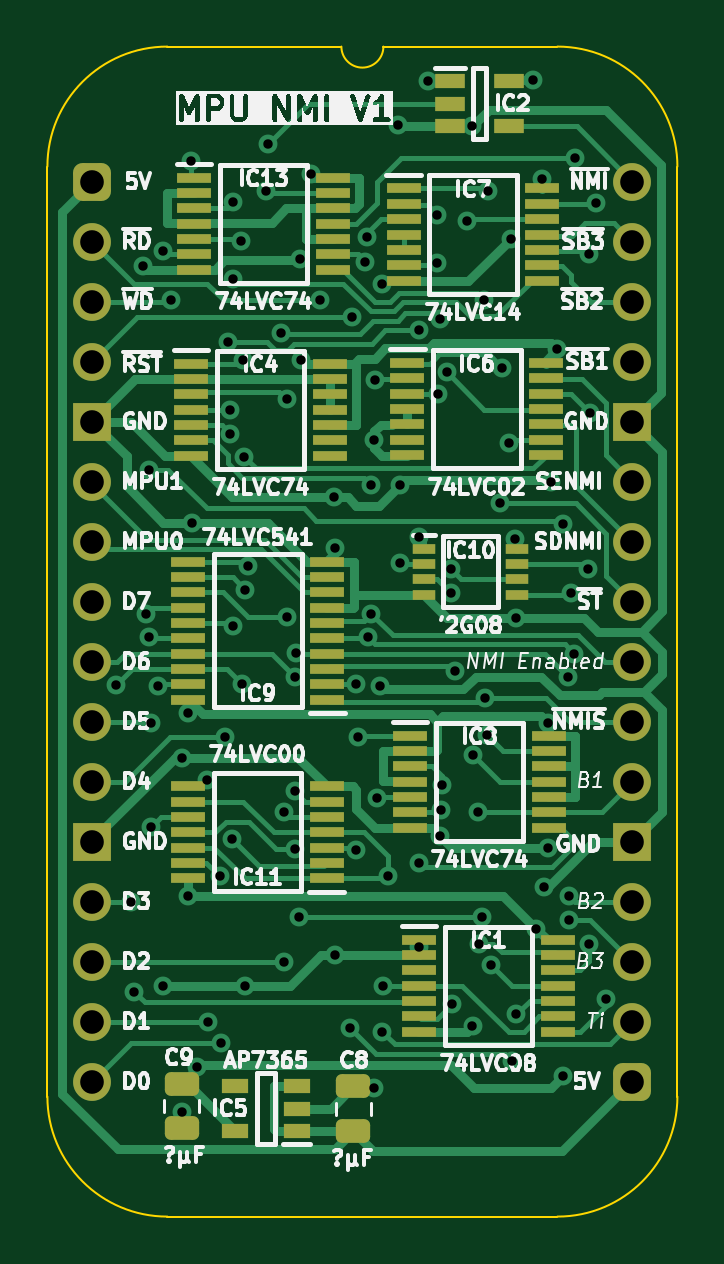
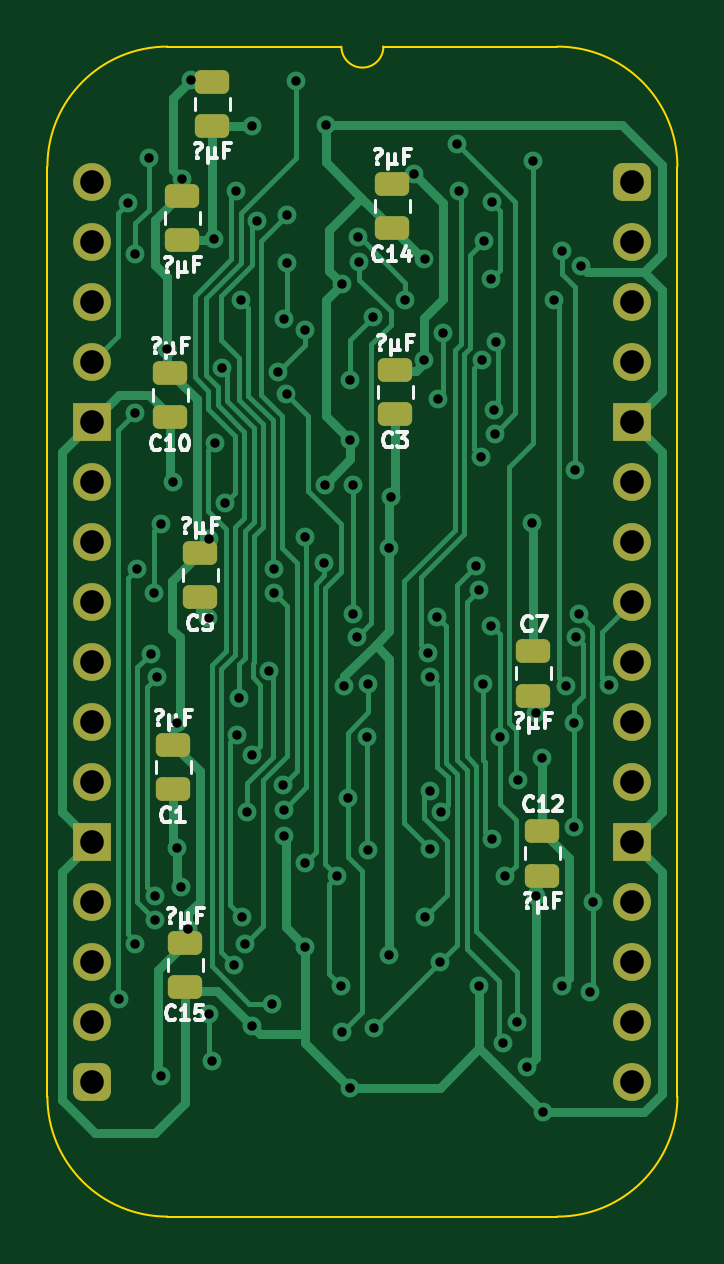
Circuit board: 11 layer files. Board 26.7 x 49.5 mm.
- bottom_copper: HCP65 MPU NMI-B_Cu.gbl (28009 bytes)
- bottom_mask: HCP65 MPU NMI-B_Mask.gbs (2857 bytes)
- paste: HCP65 MPU NMI-B_Paste.gbp (1931 bytes)
- bottom_silk: HCP65 MPU NMI-B_Silkscreen.gbo (26028 bytes)
- outline: HCP65 MPU NMI-Edge_Cuts.gm1 (1132 bytes)
- top_copper: HCP65 MPU NMI-F_Cu.gtl (43046 bytes)
- top_mask: HCP65 MPU NMI-F_Mask.gts (5982 bytes)
- paste: HCP65 MPU NMI-F_Paste.gtp (5050 bytes)
- top_silk: HCP65 MPU NMI-F_Silkscreen.gto (109433 bytes)
- drill: HCP65 MPU NMI-NPTH.drl (277 bytes)
- drill: HCP65 MPU NMI-PTH.drl (2886 bytes)

=== bottom_copper: HCP65 MPU NMI-B_Cu.gbl (28009 bytes, source omitted) ===
=== bottom_mask: HCP65 MPU NMI-B_Mask.gbs (2857 bytes, source withheld) ===
=== paste: HCP65 MPU NMI-B_Paste.gbp (1931 bytes, source withheld) ===
=== bottom_silk: HCP65 MPU NMI-B_Silkscreen.gbo (26028 bytes, source omitted) ===
=== outline: HCP65 MPU NMI-Edge_Cuts.gm1 ===
%TF.GenerationSoftware,KiCad,Pcbnew,8.0.7*%
%TF.CreationDate,2025-01-03T14:31:30+02:00*%
%TF.ProjectId,HCP65 MPU NMI,48435036-3520-44d5-9055-204e4d492e6b,V1*%
%TF.SameCoordinates,Original*%
%TF.FileFunction,Profile,NP*%
%FSLAX46Y46*%
G04 Gerber Fmt 4.6, Leading zero omitted, Abs format (unit mm)*
G04 Created by KiCad (PCBNEW 8.0.7) date 2025-01-03 14:31:30*
%MOMM*%
%LPD*%
G01*
G04 APERTURE LIST*
%TA.AperFunction,Profile*%
%ADD10C,0.100000*%
%TD*%
G04 APERTURE END LIST*
D10*
%TO.C,J2*%
X-1905000Y635000D02*
X-1905000Y-38735000D01*
X10541000Y5715000D02*
X3175000Y5715000D01*
X19685000Y5715000D02*
X12319000Y5715000D01*
X19685000Y-43815000D02*
X3175000Y-43815000D01*
X24765000Y-38735000D02*
X24765000Y635000D01*
X-1905000Y635000D02*
G75*
G02*
X3175000Y5715000I5080002J-2D01*
G01*
X3175000Y-43815000D02*
G75*
G02*
X-1905000Y-38735000I0J5080000D01*
G01*
X12319000Y5715000D02*
G75*
G02*
X10541000Y5715000I-889000J0D01*
G01*
X19685000Y5715000D02*
G75*
G02*
X24765000Y635000I0J-5080000D01*
G01*
X24765000Y-38735000D02*
G75*
G02*
X19685000Y-43815000I-5080000J0D01*
G01*
%TD*%
M02*

=== top_copper: HCP65 MPU NMI-F_Cu.gtl (43046 bytes, source omitted) ===
=== top_mask: HCP65 MPU NMI-F_Mask.gts ===
%TF.GenerationSoftware,KiCad,Pcbnew,8.0.7*%
%TF.CreationDate,2025-01-03T14:31:30+02:00*%
%TF.ProjectId,HCP65 MPU NMI,48435036-3520-44d5-9055-204e4d492e6b,V1*%
%TF.SameCoordinates,Original*%
%TF.FileFunction,Soldermask,Top*%
%TF.FilePolarity,Negative*%
%FSLAX46Y46*%
G04 Gerber Fmt 4.6, Leading zero omitted, Abs format (unit mm)*
G04 Created by KiCad (PCBNEW 8.0.7) date 2025-01-03 14:31:30*
%MOMM*%
%LPD*%
G01*
G04 APERTURE LIST*
G04 Aperture macros list*
%AMRoundRect*
0 Rectangle with rounded corners*
0 $1 Rounding radius*
0 $2 $3 $4 $5 $6 $7 $8 $9 X,Y pos of 4 corners*
0 Add a 4 corners polygon primitive as box body*
4,1,4,$2,$3,$4,$5,$6,$7,$8,$9,$2,$3,0*
0 Add four circle primitives for the rounded corners*
1,1,$1+$1,$2,$3*
1,1,$1+$1,$4,$5*
1,1,$1+$1,$6,$7*
1,1,$1+$1,$8,$9*
0 Add four rect primitives between the rounded corners*
20,1,$1+$1,$2,$3,$4,$5,0*
20,1,$1+$1,$4,$5,$6,$7,0*
20,1,$1+$1,$6,$7,$8,$9,0*
20,1,$1+$1,$8,$9,$2,$3,0*%
G04 Aperture macros list end*
%ADD10R,1.475000X0.450000*%
%ADD11RoundRect,0.250000X0.475000X-0.250000X0.475000X0.250000X-0.475000X0.250000X-0.475000X-0.250000X0*%
%ADD12R,0.950000X0.450000*%
%ADD13RoundRect,0.250000X-0.475000X0.250000X-0.475000X-0.250000X0.475000X-0.250000X0.475000X0.250000X0*%
%ADD14R,1.150000X0.600000*%
%ADD15R,1.250000X0.600000*%
%ADD16RoundRect,0.400000X-0.400000X-0.400000X0.400000X-0.400000X0.400000X0.400000X-0.400000X0.400000X0*%
%ADD17O,1.600000X1.600000*%
%ADD18R,1.600000X1.600000*%
G04 APERTURE END LIST*
D10*
%TO.C,IC4*%
X4174000Y-7702000D03*
X4174000Y-8352000D03*
X4174000Y-9002000D03*
X4174000Y-9652000D03*
X4174000Y-10302000D03*
X4174000Y-10952000D03*
X4174000Y-11602000D03*
X10050000Y-11602000D03*
X10050000Y-10952000D03*
X10050000Y-10302000D03*
X10050000Y-9652000D03*
X10050000Y-9002000D03*
X10050000Y-8352000D03*
X10050000Y-7702000D03*
%TD*%
%TO.C,IC8*%
X13445000Y-23450000D03*
X13445000Y-24100000D03*
X13445000Y-24750000D03*
X13445000Y-25400000D03*
X13445000Y-26050000D03*
X13445000Y-26700000D03*
X13445000Y-27350000D03*
X19321000Y-27350000D03*
X19321000Y-26700000D03*
X19321000Y-26050000D03*
X19321000Y-25400000D03*
X19321000Y-24750000D03*
X19321000Y-24100000D03*
X19321000Y-23450000D03*
%TD*%
%TO.C,IC11*%
X9923000Y-29498000D03*
X9923000Y-28848000D03*
X9923000Y-28198000D03*
X9923000Y-27548000D03*
X9923000Y-26898000D03*
X9923000Y-26248000D03*
X9923000Y-25598000D03*
X4047000Y-25598000D03*
X4047000Y-26248000D03*
X4047000Y-26898000D03*
X4047000Y-27548000D03*
X4047000Y-28198000D03*
X4047000Y-28848000D03*
X4047000Y-29498000D03*
%TD*%
D11*
%TO.C,C8*%
X11049000Y-40202400D03*
X11049000Y-38302400D03*
%TD*%
D10*
%TO.C,IC1*%
X13826000Y-32086000D03*
X13826000Y-32736000D03*
X13826000Y-33386000D03*
X13826000Y-34036000D03*
X13826000Y-34686000D03*
X13826000Y-35336000D03*
X13826000Y-35986000D03*
X19702000Y-35986000D03*
X19702000Y-35336000D03*
X19702000Y-34686000D03*
X19702000Y-34036000D03*
X19702000Y-33386000D03*
X19702000Y-32736000D03*
X19702000Y-32086000D03*
%TD*%
D12*
%TO.C,IC10*%
X14027000Y-15535000D03*
X14027000Y-16185000D03*
X14027000Y-16835000D03*
X14027000Y-17485000D03*
X17977000Y-17485000D03*
X17977000Y-16835000D03*
X17977000Y-16185000D03*
X17977000Y-15535000D03*
%TD*%
D13*
%TO.C,C9*%
X3784600Y-38182000D03*
X3784600Y-40082000D03*
%TD*%
D14*
%TO.C,IC5*%
X8640600Y-40193000D03*
X8640600Y-39243000D03*
X8640600Y-38293000D03*
X6040600Y-38293000D03*
X6040600Y-40193000D03*
%TD*%
D15*
%TO.C,IC2*%
X15133000Y4252000D03*
X15133000Y3302000D03*
X15133000Y2352000D03*
X17633000Y2352000D03*
X17633000Y4252000D03*
%TD*%
D10*
%TO.C,IC9*%
X9940000Y-21934000D03*
X9940000Y-21284000D03*
X9940000Y-20634000D03*
X9940000Y-19984000D03*
X9940000Y-19334000D03*
X9940000Y-18684000D03*
X9940000Y-18034000D03*
X9940000Y-17384000D03*
X9940000Y-16734000D03*
X9940000Y-16084000D03*
X4064000Y-16084000D03*
X4064000Y-16734000D03*
X4064000Y-17384000D03*
X4064000Y-18034000D03*
X4064000Y-18684000D03*
X4064000Y-19334000D03*
X4064000Y-19984000D03*
X4064000Y-20634000D03*
X4064000Y-21284000D03*
X4064000Y-21934000D03*
%TD*%
D16*
%TO.C,J2*%
X0Y0D03*
D17*
X0Y-2540000D03*
X0Y-5080000D03*
X0Y-7620000D03*
D18*
X0Y-10160000D03*
D17*
X0Y-12700000D03*
X0Y-15240000D03*
X0Y-17780000D03*
X0Y-20320000D03*
X0Y-22860000D03*
X0Y-25400000D03*
D18*
X0Y-27940000D03*
D17*
X0Y-30480000D03*
X0Y-33020000D03*
X0Y-35560000D03*
X0Y-38100000D03*
D16*
X22860000Y-38100000D03*
D17*
X22860000Y-35560000D03*
X22860000Y-33020000D03*
X22860000Y-30480000D03*
D18*
X22860000Y-27940000D03*
D17*
X22860000Y-25400000D03*
X22860000Y-22860000D03*
X22860000Y-20320000D03*
X22860000Y-17780000D03*
X22860000Y-15240000D03*
X22860000Y-12700000D03*
D18*
X22860000Y-10160000D03*
D17*
X22860000Y-7620000D03*
X22860000Y-5080000D03*
X22860000Y-2540000D03*
X22860000Y0D03*
%TD*%
D10*
%TO.C,IC13*%
X4301000Y172000D03*
X4301000Y-478000D03*
X4301000Y-1128000D03*
X4301000Y-1778000D03*
X4301000Y-2428000D03*
X4301000Y-3078000D03*
X4301000Y-3728000D03*
X10177000Y-3728000D03*
X10177000Y-3078000D03*
X10177000Y-2428000D03*
X10177000Y-1778000D03*
X10177000Y-1128000D03*
X10177000Y-478000D03*
X10177000Y172000D03*
%TD*%
%TO.C,IC6*%
X13335000Y-7672000D03*
X13335000Y-8322000D03*
X13335000Y-8972000D03*
X13335000Y-9622000D03*
X13335000Y-10272000D03*
X13335000Y-10922000D03*
X13335000Y-11572000D03*
X19211000Y-11572000D03*
X19211000Y-10922000D03*
X19211000Y-10272000D03*
X19211000Y-9622000D03*
X19211000Y-8972000D03*
X19211000Y-8322000D03*
X19211000Y-7672000D03*
%TD*%
%TO.C,IC7*%
X13174000Y-291000D03*
X13174000Y-941000D03*
X13174000Y-1591000D03*
X13174000Y-2241000D03*
X13174000Y-2891000D03*
X13174000Y-3541000D03*
X13174000Y-4191000D03*
X19050000Y-4191000D03*
X19050000Y-3541000D03*
X19050000Y-2891000D03*
X19050000Y-2241000D03*
X19050000Y-1591000D03*
X19050000Y-941000D03*
X19050000Y-291000D03*
%TD*%
M02*

=== paste: HCP65 MPU NMI-F_Paste.gtp ===
%TF.GenerationSoftware,KiCad,Pcbnew,8.0.7*%
%TF.CreationDate,2025-01-03T14:31:30+02:00*%
%TF.ProjectId,HCP65 MPU NMI,48435036-3520-44d5-9055-204e4d492e6b,V1*%
%TF.SameCoordinates,Original*%
%TF.FileFunction,Paste,Top*%
%TF.FilePolarity,Positive*%
%FSLAX46Y46*%
G04 Gerber Fmt 4.6, Leading zero omitted, Abs format (unit mm)*
G04 Created by KiCad (PCBNEW 8.0.7) date 2025-01-03 14:31:30*
%MOMM*%
%LPD*%
G01*
G04 APERTURE LIST*
G04 Aperture macros list*
%AMRoundRect*
0 Rectangle with rounded corners*
0 $1 Rounding radius*
0 $2 $3 $4 $5 $6 $7 $8 $9 X,Y pos of 4 corners*
0 Add a 4 corners polygon primitive as box body*
4,1,4,$2,$3,$4,$5,$6,$7,$8,$9,$2,$3,0*
0 Add four circle primitives for the rounded corners*
1,1,$1+$1,$2,$3*
1,1,$1+$1,$4,$5*
1,1,$1+$1,$6,$7*
1,1,$1+$1,$8,$9*
0 Add four rect primitives between the rounded corners*
20,1,$1+$1,$2,$3,$4,$5,0*
20,1,$1+$1,$4,$5,$6,$7,0*
20,1,$1+$1,$6,$7,$8,$9,0*
20,1,$1+$1,$8,$9,$2,$3,0*%
G04 Aperture macros list end*
%ADD10R,1.475000X0.450000*%
%ADD11RoundRect,0.250000X0.475000X-0.250000X0.475000X0.250000X-0.475000X0.250000X-0.475000X-0.250000X0*%
%ADD12R,0.950000X0.450000*%
%ADD13RoundRect,0.250000X-0.475000X0.250000X-0.475000X-0.250000X0.475000X-0.250000X0.475000X0.250000X0*%
%ADD14R,1.150000X0.600000*%
%ADD15R,1.250000X0.600000*%
G04 APERTURE END LIST*
D10*
%TO.C,IC4*%
X4174000Y-7702000D03*
X4174000Y-8352000D03*
X4174000Y-9002000D03*
X4174000Y-9652000D03*
X4174000Y-10302000D03*
X4174000Y-10952000D03*
X4174000Y-11602000D03*
X10050000Y-11602000D03*
X10050000Y-10952000D03*
X10050000Y-10302000D03*
X10050000Y-9652000D03*
X10050000Y-9002000D03*
X10050000Y-8352000D03*
X10050000Y-7702000D03*
%TD*%
%TO.C,IC8*%
X13445000Y-23450000D03*
X13445000Y-24100000D03*
X13445000Y-24750000D03*
X13445000Y-25400000D03*
X13445000Y-26050000D03*
X13445000Y-26700000D03*
X13445000Y-27350000D03*
X19321000Y-27350000D03*
X19321000Y-26700000D03*
X19321000Y-26050000D03*
X19321000Y-25400000D03*
X19321000Y-24750000D03*
X19321000Y-24100000D03*
X19321000Y-23450000D03*
%TD*%
%TO.C,IC11*%
X9923000Y-29498000D03*
X9923000Y-28848000D03*
X9923000Y-28198000D03*
X9923000Y-27548000D03*
X9923000Y-26898000D03*
X9923000Y-26248000D03*
X9923000Y-25598000D03*
X4047000Y-25598000D03*
X4047000Y-26248000D03*
X4047000Y-26898000D03*
X4047000Y-27548000D03*
X4047000Y-28198000D03*
X4047000Y-28848000D03*
X4047000Y-29498000D03*
%TD*%
D11*
%TO.C,C8*%
X11049000Y-40202400D03*
X11049000Y-38302400D03*
%TD*%
D10*
%TO.C,IC1*%
X13826000Y-32086000D03*
X13826000Y-32736000D03*
X13826000Y-33386000D03*
X13826000Y-34036000D03*
X13826000Y-34686000D03*
X13826000Y-35336000D03*
X13826000Y-35986000D03*
X19702000Y-35986000D03*
X19702000Y-35336000D03*
X19702000Y-34686000D03*
X19702000Y-34036000D03*
X19702000Y-33386000D03*
X19702000Y-32736000D03*
X19702000Y-32086000D03*
%TD*%
D12*
%TO.C,IC10*%
X14027000Y-15535000D03*
X14027000Y-16185000D03*
X14027000Y-16835000D03*
X14027000Y-17485000D03*
X17977000Y-17485000D03*
X17977000Y-16835000D03*
X17977000Y-16185000D03*
X17977000Y-15535000D03*
%TD*%
D13*
%TO.C,C9*%
X3784600Y-38182000D03*
X3784600Y-40082000D03*
%TD*%
D14*
%TO.C,IC5*%
X8640600Y-40193000D03*
X8640600Y-39243000D03*
X8640600Y-38293000D03*
X6040600Y-38293000D03*
X6040600Y-40193000D03*
%TD*%
D15*
%TO.C,IC2*%
X15133000Y4252000D03*
X15133000Y3302000D03*
X15133000Y2352000D03*
X17633000Y2352000D03*
X17633000Y4252000D03*
%TD*%
D10*
%TO.C,IC9*%
X9940000Y-21934000D03*
X9940000Y-21284000D03*
X9940000Y-20634000D03*
X9940000Y-19984000D03*
X9940000Y-19334000D03*
X9940000Y-18684000D03*
X9940000Y-18034000D03*
X9940000Y-17384000D03*
X9940000Y-16734000D03*
X9940000Y-16084000D03*
X4064000Y-16084000D03*
X4064000Y-16734000D03*
X4064000Y-17384000D03*
X4064000Y-18034000D03*
X4064000Y-18684000D03*
X4064000Y-19334000D03*
X4064000Y-19984000D03*
X4064000Y-20634000D03*
X4064000Y-21284000D03*
X4064000Y-21934000D03*
%TD*%
%TO.C,IC13*%
X4301000Y172000D03*
X4301000Y-478000D03*
X4301000Y-1128000D03*
X4301000Y-1778000D03*
X4301000Y-2428000D03*
X4301000Y-3078000D03*
X4301000Y-3728000D03*
X10177000Y-3728000D03*
X10177000Y-3078000D03*
X10177000Y-2428000D03*
X10177000Y-1778000D03*
X10177000Y-1128000D03*
X10177000Y-478000D03*
X10177000Y172000D03*
%TD*%
%TO.C,IC6*%
X13335000Y-7672000D03*
X13335000Y-8322000D03*
X13335000Y-8972000D03*
X13335000Y-9622000D03*
X13335000Y-10272000D03*
X13335000Y-10922000D03*
X13335000Y-11572000D03*
X19211000Y-11572000D03*
X19211000Y-10922000D03*
X19211000Y-10272000D03*
X19211000Y-9622000D03*
X19211000Y-8972000D03*
X19211000Y-8322000D03*
X19211000Y-7672000D03*
%TD*%
%TO.C,IC7*%
X13174000Y-291000D03*
X13174000Y-941000D03*
X13174000Y-1591000D03*
X13174000Y-2241000D03*
X13174000Y-2891000D03*
X13174000Y-3541000D03*
X13174000Y-4191000D03*
X19050000Y-4191000D03*
X19050000Y-3541000D03*
X19050000Y-2891000D03*
X19050000Y-2241000D03*
X19050000Y-1591000D03*
X19050000Y-941000D03*
X19050000Y-291000D03*
%TD*%
M02*

=== top_silk: HCP65 MPU NMI-F_Silkscreen.gto (109433 bytes, source omitted) ===
=== drill: HCP65 MPU NMI-NPTH.drl ===
M48
; DRILL file {KiCad 8.0.7} date 2025-01-03T14:31:32+0200
; FORMAT={-:-/ absolute / inch / decimal}
; #@! TF.CreationDate,2025-01-03T14:31:32+02:00
; #@! TF.GenerationSoftware,Kicad,Pcbnew,8.0.7
; #@! TF.FileFunction,NonPlated,1,2,NPTH
FMAT,2
INCH
%
G90
G05
M30

=== drill: HCP65 MPU NMI-PTH.drl ===
M48
; DRILL file {KiCad 8.0.7} date 2025-01-03T14:31:32+0200
; FORMAT={-:-/ absolute / inch / decimal}
; #@! TF.CreationDate,2025-01-03T14:31:32+02:00
; #@! TF.GenerationSoftware,Kicad,Pcbnew,8.0.7
; #@! TF.FileFunction,Plated,1,2,PTH
FMAT,2
INCH
; #@! TA.AperFunction,Plated,PTH,ViaDrill
T1C0.0157
; #@! TA.AperFunction,Plated,PTH,ComponentDrill
T2C0.0394
%
G90
G05
T1
X0.0391Y-0.8388
X0.065Y-1.2
X0.07Y-1.35
X0.085Y-0.1405
X0.0896Y-0.72
X0.0943Y-0.7592
X0.095Y-0.48
X0.0976Y-0.9026
X0.0976Y-1.0757
X0.11Y-0.84
X0.1169Y-1.34
X0.1171Y-0.1157
X0.1303Y-0.1976
X0.149Y-1.55
X0.15Y-0.96
X0.16Y-1.19
X0.16Y-0.885
X0.165Y0.035
X0.1666Y-0.5684
X0.175Y-1.475
X0.1911Y-0.9967
X0.1931Y-1.4
X0.2121Y-1.1579
X0.215Y-1.435
X0.2209Y-0.9253
X0.2267Y-0.2669
X0.2297Y-0.4201
X0.23Y-0.38
X0.2332Y-1.0952
X0.2346Y-0.0336
X0.235Y-0.74
X0.235Y-0.162
X0.2474Y-0.0998
X0.2487Y-0.8372
X0.2513Y-0.2977
X0.2528Y-0.4582
X0.255Y-0.68
X0.255Y-1.3405
X0.26Y-0.64
X0.2893Y-0.0158
X0.293Y0.063
X0.315Y-0.2527
X0.3198Y-1.05
X0.32Y-1.3
X0.3237Y-0.3625
X0.325Y-0.725
X0.3374Y-1.1124
X0.3376Y-0.825
X0.338Y-1.0151
X0.34Y-0.785
X0.345Y-1.225
X0.3465Y-0.1283
X0.3475Y-0.2981
X0.3637Y0.0123
X0.3786Y-0.1976
X0.4026Y-0.5256
X0.405Y-1.2882
X0.4051Y-0.6099
X0.43Y-1.41
X0.4326Y-0.2261
X0.44Y-1.1141
X0.44Y-0.838
X0.4424Y-0.9257
X0.455Y-0.134
X0.4581Y-0.0927
X0.4594Y-0.7592
X0.465Y-0.505
X0.465Y-0.72
X0.47Y-0.43
X0.47Y-1.51
X0.4713Y-0.3305
X0.4746Y-1.028
X0.48Y-0.84
X0.4833Y-0.171
X0.4835Y-1.4167
X0.485Y-1.34
X0.4919Y-1.1569
X0.51Y0.095
X0.5127Y-0.505
X0.5133Y-0.635
X0.5449Y-0.2467
X0.545Y-0.5926
X0.545Y-1.135
X0.545Y-1.275
X0.56Y0.1674
X0.575Y-0.055
X0.575Y-0.135
X0.5765Y-0.3544
X0.58Y-1.09
X0.58Y-0.229
X0.5807Y-1.0468
X0.582Y-1.005
X0.5902Y-0.3175
X0.5973Y-0.6451
X0.5973Y-0.685
X0.6Y-1.37
X0.605Y-0.815
X0.625Y-0.065
X0.6335Y0.0926
X0.6335Y-1.4079
X0.6346Y-0.9554
X0.6424Y-1.05
X0.645Y-1.27
X0.65Y-1.225
X0.6527Y-0.1973
X0.655Y-0.86
X0.6582Y-0.9225
X0.66Y-0.015
X0.6646Y-1.3058
X0.6793Y-0.5364
X0.6833Y-0.3101
X0.695Y-0.435
X0.6973Y-0.0956
X0.7Y-1.465
X0.705Y-0.595
X0.7064Y-1.3879
X0.7065Y-0.7277
X0.735Y0.17
X0.74Y-1.245
X0.75Y0.005
X0.7519Y-1.175
X0.7586Y-1.1101
X0.7588Y-0.9016
X0.765Y-0.5
X0.775Y-0.279
X0.785Y-0.57
X0.785Y-1.49
X0.7926Y-0.825
X0.795Y-1.19
X0.795Y-1.23
X0.7979Y-0.685
X0.8031Y-0.7871
X0.805Y0.04
X0.8254Y-0.645
X0.8282Y-0.12
X0.8284Y-1.27
X0.8287Y-0.3861
X0.84Y-0.035
X0.856Y-1.362
T2
X0.0Y0.0
X0.0Y-0.1
X0.0Y-0.2
X0.0Y-0.3
X0.0Y-0.4
X0.0Y-0.5
X0.0Y-0.6
X0.0Y-0.7
X0.0Y-0.8
X0.0Y-0.9
X0.0Y-1.0
X0.0Y-1.1
X0.0Y-1.2
X0.0Y-1.3
X0.0Y-1.4
X0.0Y-1.5
X0.9Y0.0
X0.9Y-0.1
X0.9Y-0.2
X0.9Y-0.3
X0.9Y-0.4
X0.9Y-0.5
X0.9Y-0.6
X0.9Y-0.7
X0.9Y-0.8
X0.9Y-0.9
X0.9Y-1.0
X0.9Y-1.1
X0.9Y-1.2
X0.9Y-1.3
X0.9Y-1.4
X0.9Y-1.5
M30
